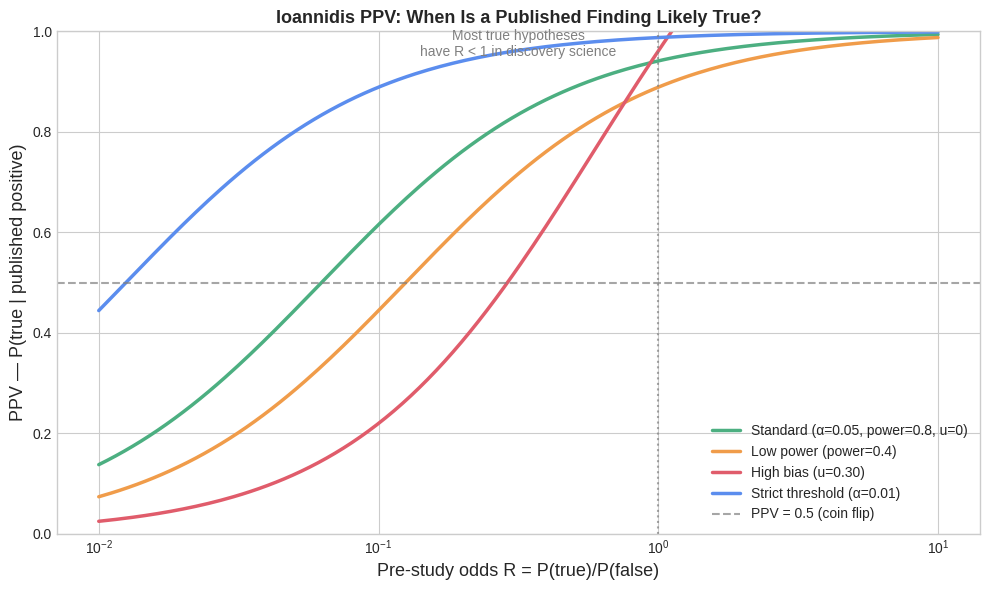

Write Python code to recreate this figure. (Note: this script raises an exception after producing the figure.)
import numpy as np
import matplotlib.pyplot as plt
import matplotlib.patches as mpatches

plt.style.use('seaborn-v0_8-whitegrid')
COLORS = {'tp': '#4caf81', 'fp': '#e05c6b', 'tn': '#5b8dee', 'fn': '#f09c4a', 'neutral': '#8b90a8'}

def ppv(R, alpha=0.05, power=0.8, u=0.0):
    """
    Positive Predictive Value (Ioannidis 2005).
    R: pre-study odds (P(true)/P(false))
    alpha: false positive rate
    power: 1 - beta
    u: bias parameter (0 = no bias)
    """
    beta = 1 - power
    numer = (1 - beta) * R + u * beta * R
    denom = (1 - beta) * R + alpha + u * (1 - alpha - (1-beta)*R)
    return numer / np.maximum(denom, 1e-10)

# PPV as a function of pre-study odds, for different study qualities
R_vals = np.logspace(-2, 1, 200)  # 1:100 to 10:1 odds

scenarios = [
    {'alpha': 0.05, 'power': 0.80, 'u': 0.00, 'label': 'Standard (α=0.05, power=0.8, u=0)', 'color': COLORS['tp']},
    {'alpha': 0.05, 'power': 0.40, 'u': 0.00, 'label': 'Low power (power=0.4)', 'color': COLORS['fn']},
    {'alpha': 0.05, 'power': 0.80, 'u': 0.30, 'label': 'High bias (u=0.30)', 'color': COLORS['fp']},
    {'alpha': 0.01, 'power': 0.80, 'u': 0.00, 'label': 'Strict threshold (α=0.01)', 'color': COLORS['tn']},
]

fig, ax = plt.subplots(figsize=(10, 6))
for s in scenarios:
    ppvs = [ppv(r, s['alpha'], s['power'], s['u']) for r in R_vals]
    ax.semilogx(R_vals, ppvs, lw=2.5, color=s['color'], label=s['label'])

ax.axhline(0.5, color='gray', ls='--', lw=1.5, alpha=0.7, label='PPV = 0.5 (coin flip)')
ax.axvline(1, color='gray', ls=':', lw=1.5, alpha=0.7)
ax.text(0.5, 0.95, 'Most true hypotheses\nhave R < 1 in discovery science', 
        ha='center', fontsize=10, color='gray', transform=ax.transAxes)

ax.set_xlabel('Pre-study odds R = P(true)/P(false)', fontsize=13)
ax.set_ylabel('PPV — P(true | published positive)', fontsize=13)
ax.set_title("Ioannidis PPV: When Is a Published Finding Likely True?", fontsize=13, fontweight='bold')
ax.legend(fontsize=10, loc='lower right')
ax.set_ylim(0, 1)
plt.tight_layout()
plt.savefig('../assets/figures/ppv_ioannidis.png', dpi=120)
plt.show()

# PPV vs bias u for different prior odds
u_vals = np.linspace(0, 0.9, 100)
R_scenarios = [0.1, 0.5, 1.0, 2.0]

fig, ax = plt.subplots(figsize=(9, 5))
colors = plt.cm.viridis(np.linspace(0.2, 0.85, len(R_scenarios)))

for R_s, c in zip(R_scenarios, colors):
    ppvs = [ppv(R_s, alpha=0.05, power=0.80, u=u) for u in u_vals]
    ax.plot(u_vals, ppvs, lw=2.5, color=c, label=f'R = {R_s}')

ax.axhline(0.5, color='gray', ls='--', lw=1.5, alpha=0.7, label='PPV = 0.5')

# Annotate Mertonian violations
violation_u = [0.10, 0.30, 0.50, 0.70]
violation_labels = ['Low bias', 'Financial CoI', 'File drawer\n+ CoI', 'Motivated\nreasoning']
for u_v, label in zip(violation_u, violation_labels):
    ax.axvline(u_v, color='#e05c6b', lw=0.8, alpha=0.4, ls=':')
    ax.text(u_v, 0.05, label, ha='center', fontsize=8.5, color='#e05c6b', rotation=90,
            va='bottom')

ax.set_xlabel('Bias parameter u (Ioannidis)', fontsize=13)
ax.set_ylabel('PPV', fontsize=13)
ax.set_title('Mertonian Norm Violations Degrade Research Reliability', fontsize=13, fontweight='bold')
ax.legend(fontsize=11, title='Pre-study odds R')
ax.set_ylim(0, 1)
plt.tight_layout()
plt.savefig('../assets/figures/ppv_merton.png', dpi=120)
plt.show()

# Simulate the citation power-law (Lotka's Law)
# P(citations = k) ~ 1/k^alpha  (power law with alpha ~ 2)

np.random.seed(42)
n_papers = 10000
# Generate from Pareto distribution (power law)
citations = np.random.pareto(1.5, n_papers) * 5  # shape 1.5 → heavy tail
citations = citations.astype(int) + 1

fig, axes = plt.subplots(1, 2, figsize=(13, 5))

# Left: histogram of citations
ax = axes[0]
bins = np.logspace(0, np.log10(citations.max()), 40)
ax.hist(citations, bins=bins, color=COLORS['tp'], alpha=0.8, edgecolor='white', lw=0.3)
ax.set_xscale('log'); ax.set_yscale('log')
ax.set_xlabel('Citations', fontsize=13)
ax.set_ylabel('Number of papers', fontsize=13)
ax.set_title("Citation Distribution (Lotka's Law)\nPower law: most papers get few citations", fontsize=12, fontweight='bold')

# Right: Lorenz curve
ax = axes[1]
sorted_cites = np.sort(citations)
cumulative_share = np.cumsum(sorted_cites) / sorted_cites.sum()
population_share = np.arange(1, n_papers+1) / n_papers

ax.plot(population_share, cumulative_share, color=COLORS['tn'], lw=2.5, label='Citation Lorenz curve')
ax.plot([0,1],[0,1], 'k--', lw=1.5, alpha=0.5, label='Perfect equality')

# Gini coefficient
gini = 1 - 2*np.trapz(cumulative_share, population_share)
ax.fill_between(population_share, population_share, cumulative_share, alpha=0.15, color=COLORS['tn'])
ax.set_xlabel('Cumulative fraction of papers (sorted)', fontsize=13)
ax.set_ylabel('Cumulative fraction of citations', fontsize=13)
ax.set_title(f'Lorenz Curve — Citation Inequality\nGini coefficient: {gini:.3f}', fontsize=12, fontweight='bold')
ax.legend(fontsize=11)

# Highlight the 80/20 rule
idx_20 = np.searchsorted(population_share, 0.8)
ax.annotate(f'Top 20% of papers\n= {(1-cumulative_share[idx_20])*100:.0f}% of citations',
            xy=(0.8, cumulative_share[idx_20]), xytext=(0.5, 0.25),
            arrowprops=dict(arrowstyle='->', color='gray'), fontsize=10, color='gray')

plt.suptitle('Scientific Output Distribution (DSC 215)', fontsize=14, fontweight='bold')
plt.tight_layout()
plt.savefig('../assets/figures/citation_powerlaw.png', dpi=120)
plt.show()
